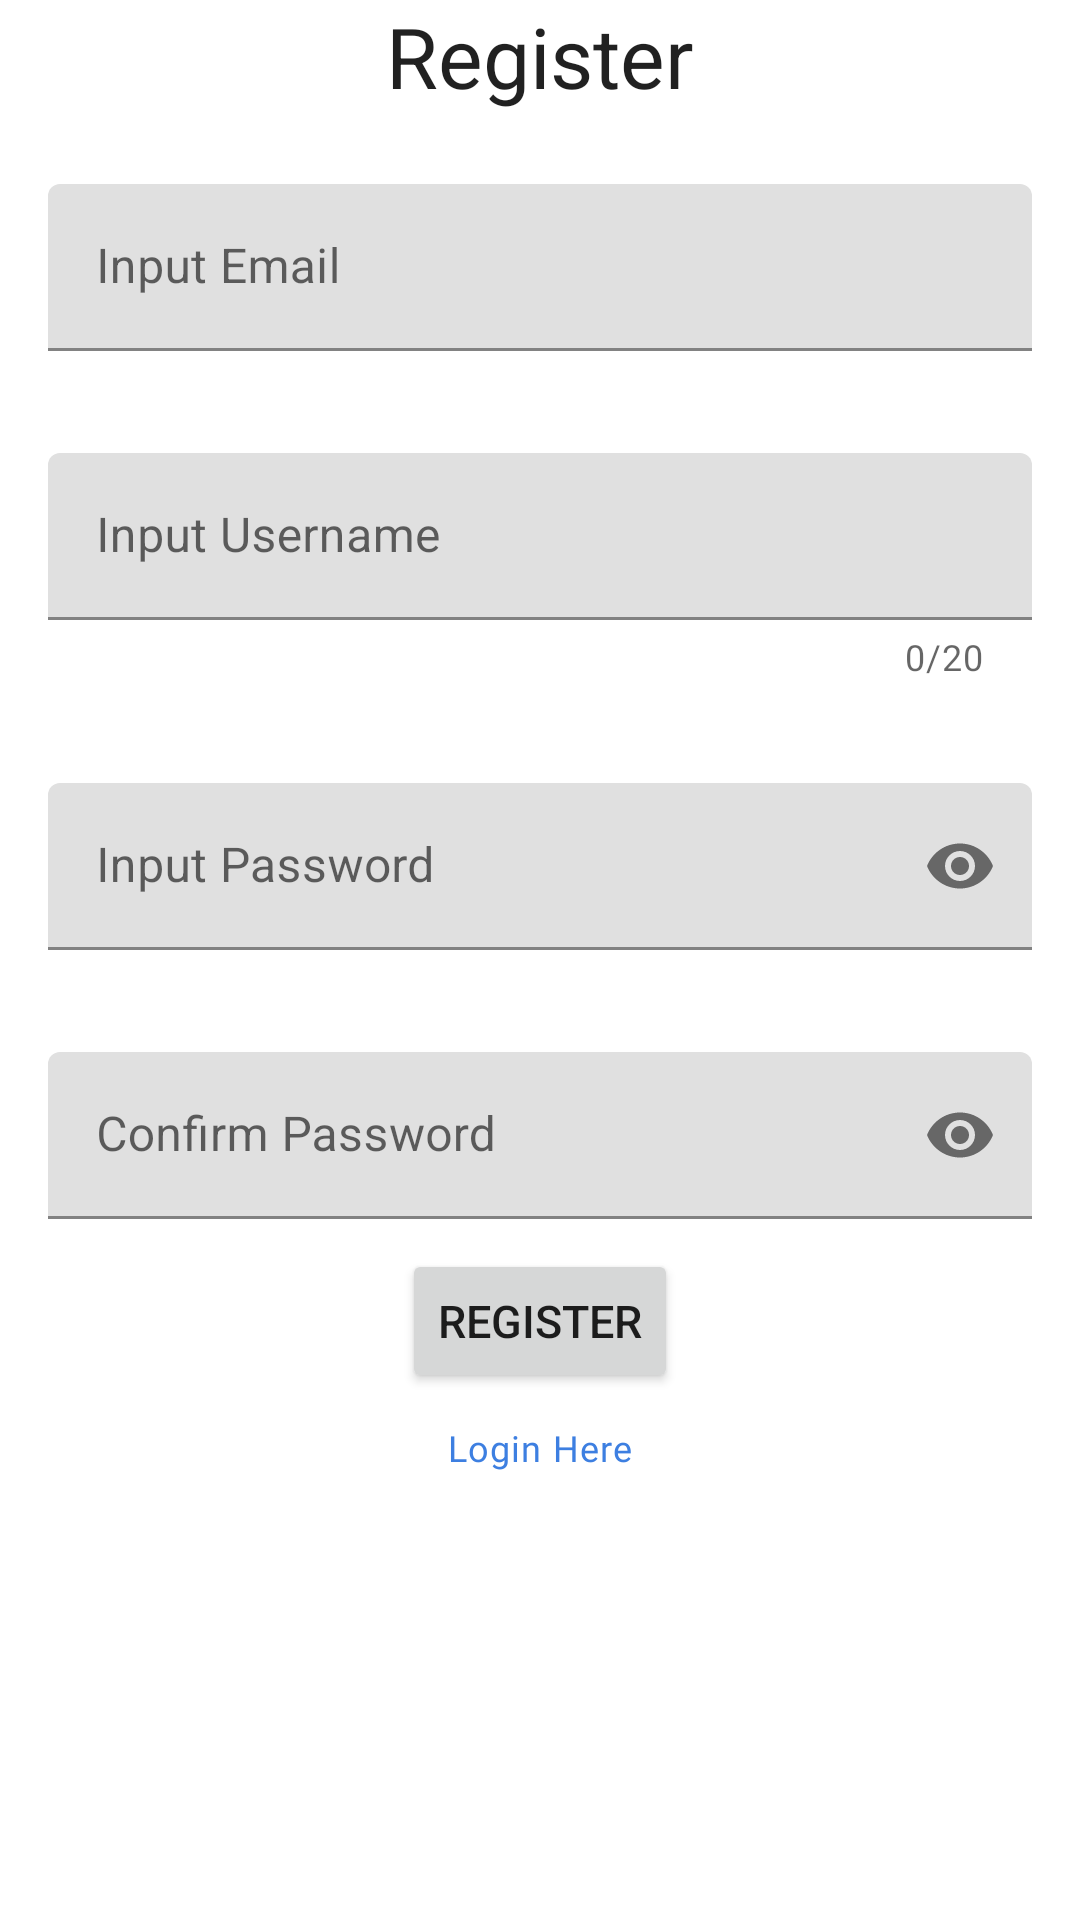

Layout XML and referenced resources for this Android screen:
<!-- AndroidManifest.xml: application theme Theme.Binarchallenge5 -->
<!-- res/layout/activity_register.xml -->
<?xml version="1.0" encoding="utf-8"?>
<LinearLayout xmlns:android="http://schemas.android.com/apk/res/android"
    xmlns:app="http://schemas.android.com/apk/res-auto"
    xmlns:tools="http://schemas.android.com/tools"
    android:layout_width="match_parent"
    android:layout_height="match_parent"
    tools:context=".activity.RegisterActivity"
    android:orientation="vertical"
    android:layout_margin="20dp">

    <com.google.android.material.textview.MaterialTextView
        style="@style/TextAppearance.Material3.HeadlineMedium"
        android:layout_gravity="center_horizontal"
        android:layout_width="wrap_content"
        android:layout_height="wrap_content"
        android:text="@string/register"/>

    <com.google.android.material.textfield.TextInputLayout
        style="@style/Widget.Material3.TextInputEditText.FilledBox"
        android:layout_width="match_parent"
        android:layout_height="wrap_content"
        android:hint="@string/input_email">

        <com.google.android.material.textfield.TextInputEditText
            android:id="@+id/registerEmail"
            android:layout_width="match_parent"
            android:layout_height="wrap_content"/>

    </com.google.android.material.textfield.TextInputLayout>

    <com.google.android.material.textfield.TextInputLayout
        style="@style/Widget.Material3.TextInputEditText.FilledBox"
        android:layout_width="match_parent"
        android:layout_height="wrap_content"
        app:counterEnabled="true"
        app:counterMaxLength="20"
        android:hint="@string/input_username">

        <com.google.android.material.textfield.TextInputEditText
            android:id="@+id/registerUsername"
            android:layout_width="match_parent"
            android:layout_height="wrap_content"/>
    </com.google.android.material.textfield.TextInputLayout>

    <com.google.android.material.textfield.TextInputLayout
        style="@style/Widget.Material3.TextInputEditText.FilledBox"
        android:layout_width="match_parent"
        android:layout_height="wrap_content"
        app:endIconMode="password_toggle"
        android:hint="@string/input_password">

        <com.google.android.material.textfield.TextInputEditText
            android:id="@+id/registerPassword"
            android:layout_width="match_parent"
            android:layout_height="wrap_content"
            android:inputType="textPassword"/>

    </com.google.android.material.textfield.TextInputLayout>

    <com.google.android.material.textfield.TextInputLayout
        style="@style/Widget.Material3.TextInputEditText.FilledBox"
        android:layout_width="match_parent"
        android:layout_height="wrap_content"
        app:endIconMode="password_toggle"
        android:hint="@string/confirm_password">

        <com.google.android.material.textfield.TextInputEditText
            android:id="@+id/registerConfirm"
            android:layout_width="match_parent"
            android:layout_height="wrap_content"
            android:inputType="textPassword"/>

    </com.google.android.material.textfield.TextInputLayout>

    <Button
        android:id="@+id/registerBtn"
        android:layout_width="wrap_content"
        android:layout_height="wrap_content"
        android:text="@string/register"
        android:textSize="15sp"
        android:layout_gravity="center_horizontal"/>

    <TextView
        style="@style/TextAppearance.MdcTypographyStyles.Caption"
        android:id="@+id/registerLogin"
        android:layout_width="wrap_content"
        android:layout_height="wrap_content"
        android:layout_gravity="center"
        android:layout_marginTop="10dp"
        android:clickable="true"
        android:focusable="true"
        android:minHeight="48dp"
        android:text="@string/login_here"
        android:textColor="@color/blue" />

</LinearLayout>
<!-- resources referenced by this layout -->
<resources>
  <color name="blue">#3D7FE1</color>
  <string name="confirm_password">Confirm Password</string>
  <string name="input_email">Input Email</string>
  <string name="input_password">Input Password</string>
  <string name="input_username">Input Username</string>
  <string name="login_here">Login Here</string>
  <string name="register" translatable="false">Register</string>
  <style name="TextAppearance.MdcTypographyStyles.Caption" parent="TextAppearance.MaterialComponents.Caption">
          <item name="fontFamily">@font/roboto</item>
          <item name="android:fontFamily">@font/roboto</item>
          <item name="android:textSize">12sp</item>
      </style>
  <style name="Theme.Binarchallenge5" parent="Theme.MaterialComponents.DayNight.DarkActionBar">
          
          <item name="colorPrimary">@color/purple_500</item>
          <item name="colorPrimaryVariant">@color/purple_700</item>
          <item name="colorOnPrimary">@color/white</item>
          
          <item name="colorSecondary">@color/teal_200</item>
          <item name="colorSecondaryVariant">@color/teal_700</item>
          <item name="colorOnSecondary">@color/black</item>
          
          <item name="android:statusBarColor">?attr/colorPrimaryVariant</item>
          
      </style>
  <color name="purple_500">#FF6200EE</color>
  <color name="purple_700">#FF3700B3</color>
  <color name="white">#FFFFFFFF</color>
  <color name="teal_200">#FF03DAC5</color>
  <color name="teal_700">#FF018786</color>
  <color name="black">#FF000000</color>
</resources>
